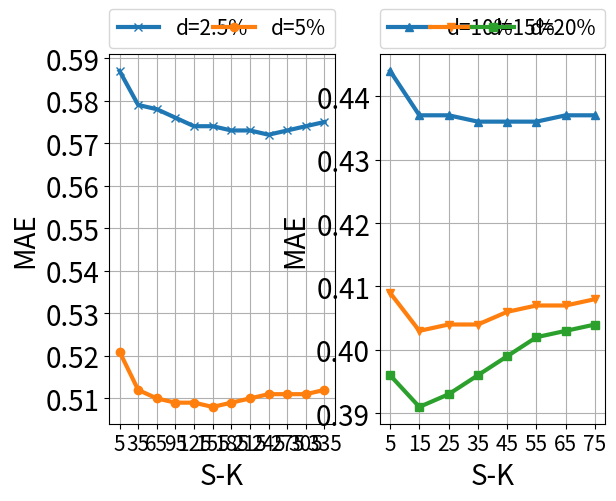

Here is the Python script that generated this plot:
# -*- coding: utf-8 -*-
'''
Created on 2018年7月5日

[redacted]
'''
import numpy as np


import matplotlib.pyplot as plt



def show_UK():
    y = [
            [0.604,0.600,0.598,0.596,0.597,0.599,0.599,0.599,0.600,0.600,0.600,0.600],
            [0.537,0.528,0.526,0.525,0.524,0.526,0.526,0.526,0.526,0.526,0.526,0.527],
            [0.465,0.454,0.453,0.452,0.453,0.454,0.455,0.456,0.456,0.458,0.458,0.459],
            [0.437,0.425,0.423,0.424,0.424,0.425,0.426,0.428,0.429,0.430,0.431,0.432],
            [0.423,0.409,0.407,0.409,0.410,0.411,0.413,0.414,0.416,0.417,0.419,0.420]
        ]
    x = np.arange(3,48,4);
    y = np.array(y);
    plt.plot(x,y[0],'-x',label='d=2.5%',linewidth=3);
    plt.plot(x,y[1],'-o',label='d=5%',linewidth=3);
    plt.plot(x,y[2],'-^',label='d=10%',linewidth=3);
    plt.plot(x,y[3],'-v',label='d=15%',linewidth=3);
    plt.plot(x,y[4],'-s',label='d=20%',linewidth=3);
    plt.xlabel('U-K',fontsize=20);
    plt.ylabel('MAE',fontsize=20);
    plt.xticks(x,fontsize=20);
    plt.yticks(fontsize=20);
    plt.grid(True)
    plt.legend(bbox_to_anchor=(0., 1.02, 1., .102), loc=2,
           ncol=3, mode="expand", borderaxespad=0.,fontsize='15')
    
    plt.show()


def show_SK():
    
    y1 =[ 
            [0.587,0.579,0.578,0.576,0.574,0.574,0.573,0.573,0.572,0.573,0.574,0.575],
            [0.521,0.512,0.510,0.509,0.509,0.508,0.509,0.510,0.511,0.511,0.511,0.512]
        ]
    
    y2 =[
            [0.444,0.437,0.437,0.436,0.436,0.436,0.437,0.437],
            [0.409,0.403,0.404,0.404,0.406,0.407,0.407,0.408],
            [0.396,0.391,0.393,0.396,0.399,0.402,0.403,0.404]
        ]
    y1 = np.array(y1);
    y2 = np.array(y2);
    
    x1 = np.arange(5,336,30);
    x2 = np.arange(5,76,10);

    
    plt.figure(1);
    
    
    plt.subplot(121);
    plt.plot(x1,y1[0],'-x',label='d=2.5%',linewidth=3);
    plt.plot(x1,y1[1],'-o',label='d=5%',linewidth=3);
    plt.xticks(x1,fontsize=15);
    plt.yticks(fontsize=20);
    plt.xlabel('S-K',fontsize=20);
    plt.ylabel('MAE',fontsize=20);
    plt.grid(True);
    plt.legend(bbox_to_anchor=(0., 1.02, 1., .102), loc=2,
           ncol=3, mode="expand", borderaxespad=0.,fontsize='15')
    
    plt.subplot(122);
    plt.plot(x2,y2[0],'-^',label='d=10%',linewidth=3);
    plt.plot(x2,y2[1],'-v',label='d=15%',linewidth=3);
    plt.plot(x2,y2[2],'-s',label='d=20%',linewidth=3);
    plt.xticks(x2,fontsize=15);
    plt.yticks(fontsize=20);
    plt.xlabel('S-K',fontsize=20);
    plt.ylabel('MAE',fontsize=20);
    plt.grid(True);
    plt.legend(bbox_to_anchor=(0., 1.02, 1., .102), loc=2,
           ncol=3, mode="expand", borderaxespad=0.,fontsize='15')    
    plt.show()



def show_sigma():
    y = [
            [0.580,0.572,0.574,0.575,0.577,0.580,0.582,0.586,0.589,0.593,0.598],
            [0.509,0.508,0.506,0.508,0.509,0.510,0.512,0.514,0.517,0.520,0.525],
            [0.437,0.435,0.433,0.434,0.435,0.436,0.438,0.441,0.444,0.448,0.453],
            [0.403,0.401,0.400,0.401,0.402,0.404,0.406,0.410,0.413,0.418,0.424],
            [0.393,0.390,0.386,0.387,0.387,0.388,0.390,0.393,0.397,0.402,0.408]
        ]
    x = np.arange(0,101,10)/100.0;
    y = np.array(y);
    plt.plot(x,y[0],'-x',label='d=2.5%',linewidth=3);
    plt.plot(x,y[1],'-o',label='d=5%',linewidth=3);
    plt.plot(x,y[2],'-^',label='d=10%',linewidth=3);
    plt.plot(x,y[3],'-v',label='d=15%',linewidth=3);
    plt.plot(x,y[4],'-s',label='d=20%',linewidth=3);
    plt.xlabel('δ',fontsize=20)
    plt.ylabel('MAE',fontsize=20)
    plt.xticks(x,fontsize=20);
    plt.yticks(fontsize=20);
    plt.grid(True)
    plt.legend(bbox_to_anchor=(0., 1.02, 1., .102), loc=2,
           ncol=3, mode="expand", borderaxespad=0.,fontsize='15')
    
    plt.show()




if __name__ == '__main__':
    show_SK();
    pass